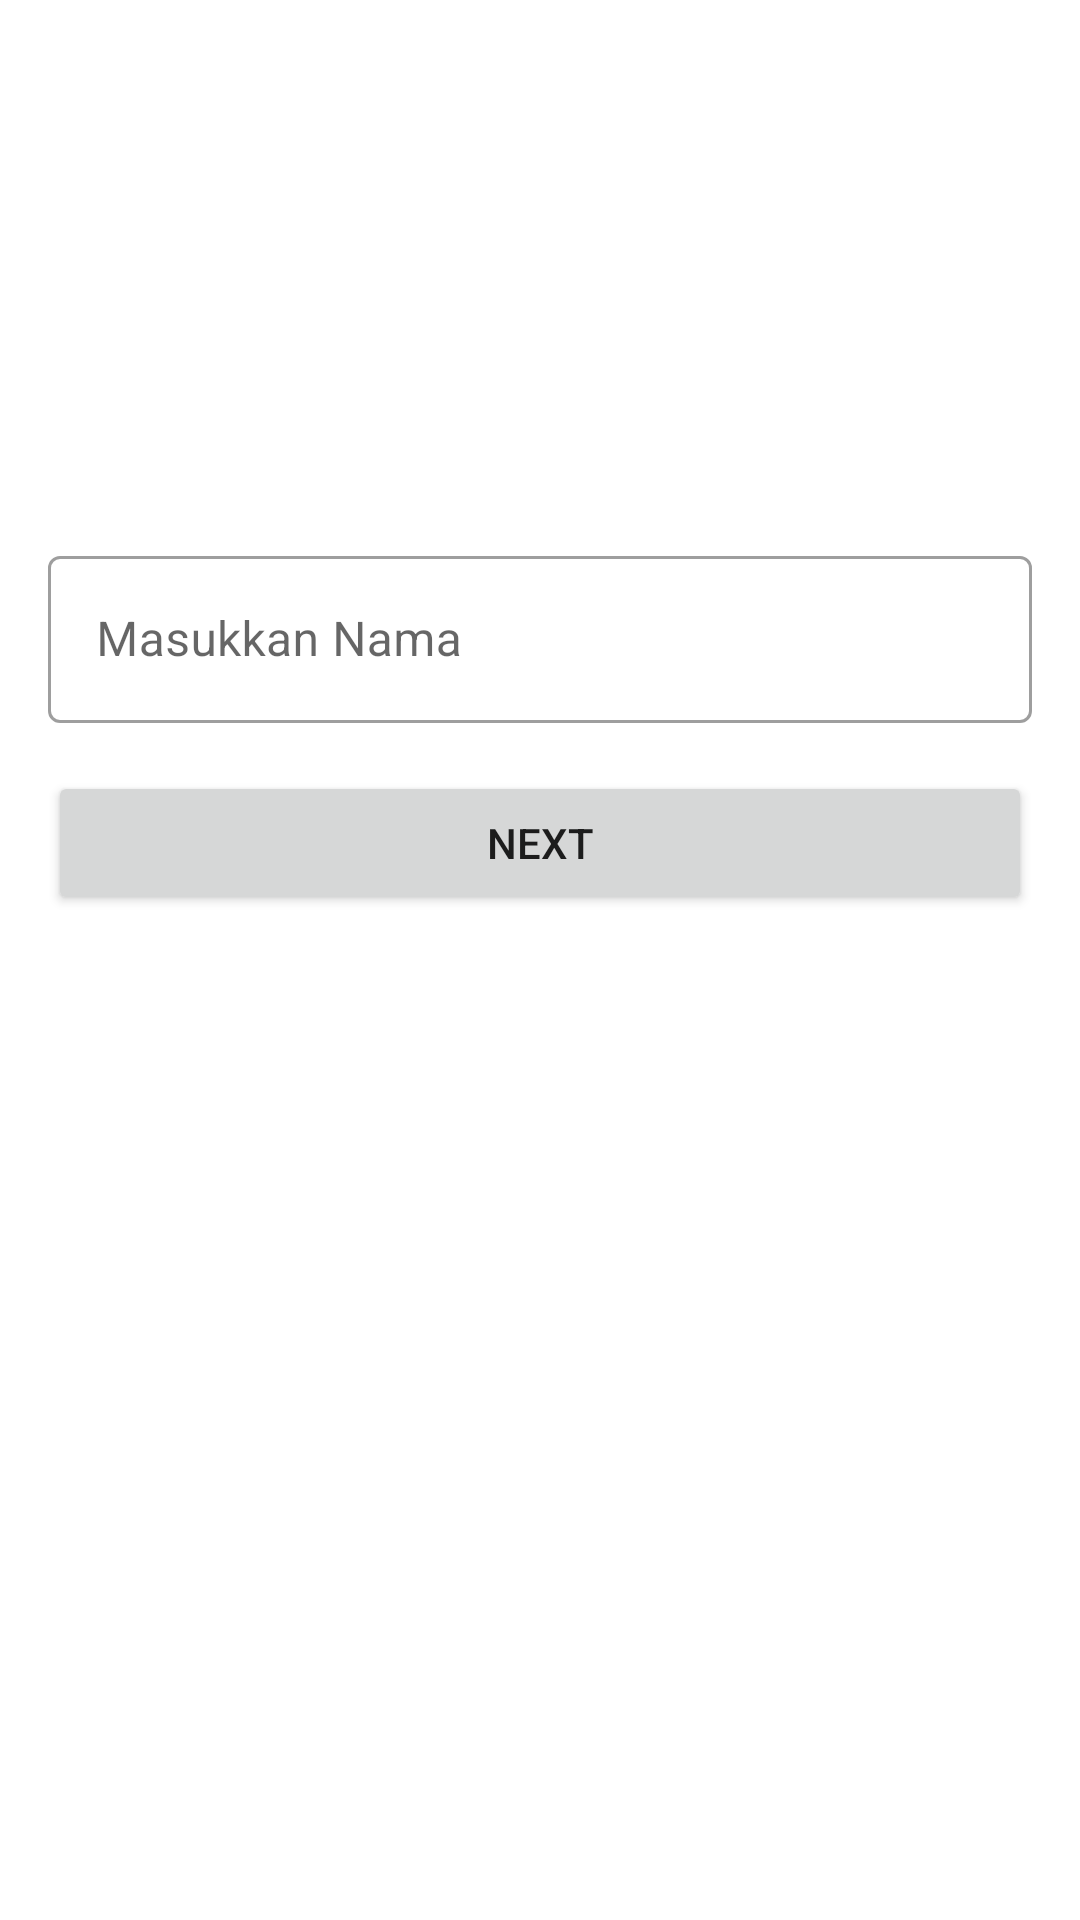

Write the Android layout XML for this screen, with the resource values it uses.
<!-- AndroidManifest.xml: application theme Theme.ScreenTest1 -->
<!-- res/layout/fragment_home.xml -->
<?xml version="1.0" encoding="utf-8"?>
<androidx.constraintlayout.widget.ConstraintLayout xmlns:android="http://schemas.android.com/apk/res/android"
    xmlns:app="http://schemas.android.com/apk/res-auto"
    xmlns:tools="http://schemas.android.com/tools"
    android:layout_width="match_parent"
    android:layout_height="match_parent"
    android:padding="16dp"
    tools:context=".fragment.HomeFragment">

    <com.google.android.material.textfield.TextInputLayout
        android:id="@+id/add_name"
        style="@style/Widget.MaterialComponents.TextInputLayout.OutlinedBox"
        android:layout_width="0dp"
        android:layout_height="wrap_content"
        android:hint="@string/input_name"
        app:layout_constraintBottom_toBottomOf="parent"
        app:layout_constraintEnd_toEndOf="parent"
        app:layout_constraintStart_toStartOf="parent"
        app:layout_constraintTop_toTopOf="parent"
        app:layout_constraintVertical_bias="0.30">

        <com.google.android.material.textfield.TextInputEditText
            android:id="@+id/edt_add_title"
            android:layout_width="match_parent"
            android:layout_height="wrap_content"
            android:maxLines="1" />
    </com.google.android.material.textfield.TextInputLayout>

    <Button
        android:id="@+id/btn_add_name"
        android:layout_width="0dp"
        android:layout_height="wrap_content"
        android:layout_marginTop="16dp"
        android:text="@string/next"
        app:layout_constraintEnd_toEndOf="@+id/add_name"
        app:layout_constraintStart_toStartOf="@+id/add_name"
        app:layout_constraintTop_toBottomOf="@+id/add_name" />


</androidx.constraintlayout.widget.ConstraintLayout>
<!-- resources referenced by this layout -->
<resources>
  <string name="input_name">Masukkan Nama</string>
  <string name="next">Next</string>
  <style name="Theme.ScreenTest1" parent="Theme.MaterialComponents.DayNight.DarkActionBar">
          
          <item name="colorPrimary">@color/purple_500</item>
          <item name="colorPrimaryVariant">@color/purple_700</item>
          <item name="colorOnPrimary">@color/white</item>
          
          <item name="colorSecondary">@color/teal_200</item>
          <item name="colorSecondaryVariant">@color/teal_700</item>
          <item name="colorOnSecondary">@color/black</item>
          
          <item name="android:statusBarColor" tools:targetApi="l">?attr/colorPrimaryVariant</item>
          
      </style>
  <!-- not gathered from this repository: default colours our renderer supplied (Android Studio template values) -->
  <color name="purple_500">#FF6200EE</color>
  <color name="purple_700">#FF3700B3</color>
  <color name="teal_200">#FF03DAC5</color>
  <color name="teal_700">#FF018786</color>
  <color name="black">#FF000000</color>
  <color name="white">#FFFFFFFF</color>
</resources>
